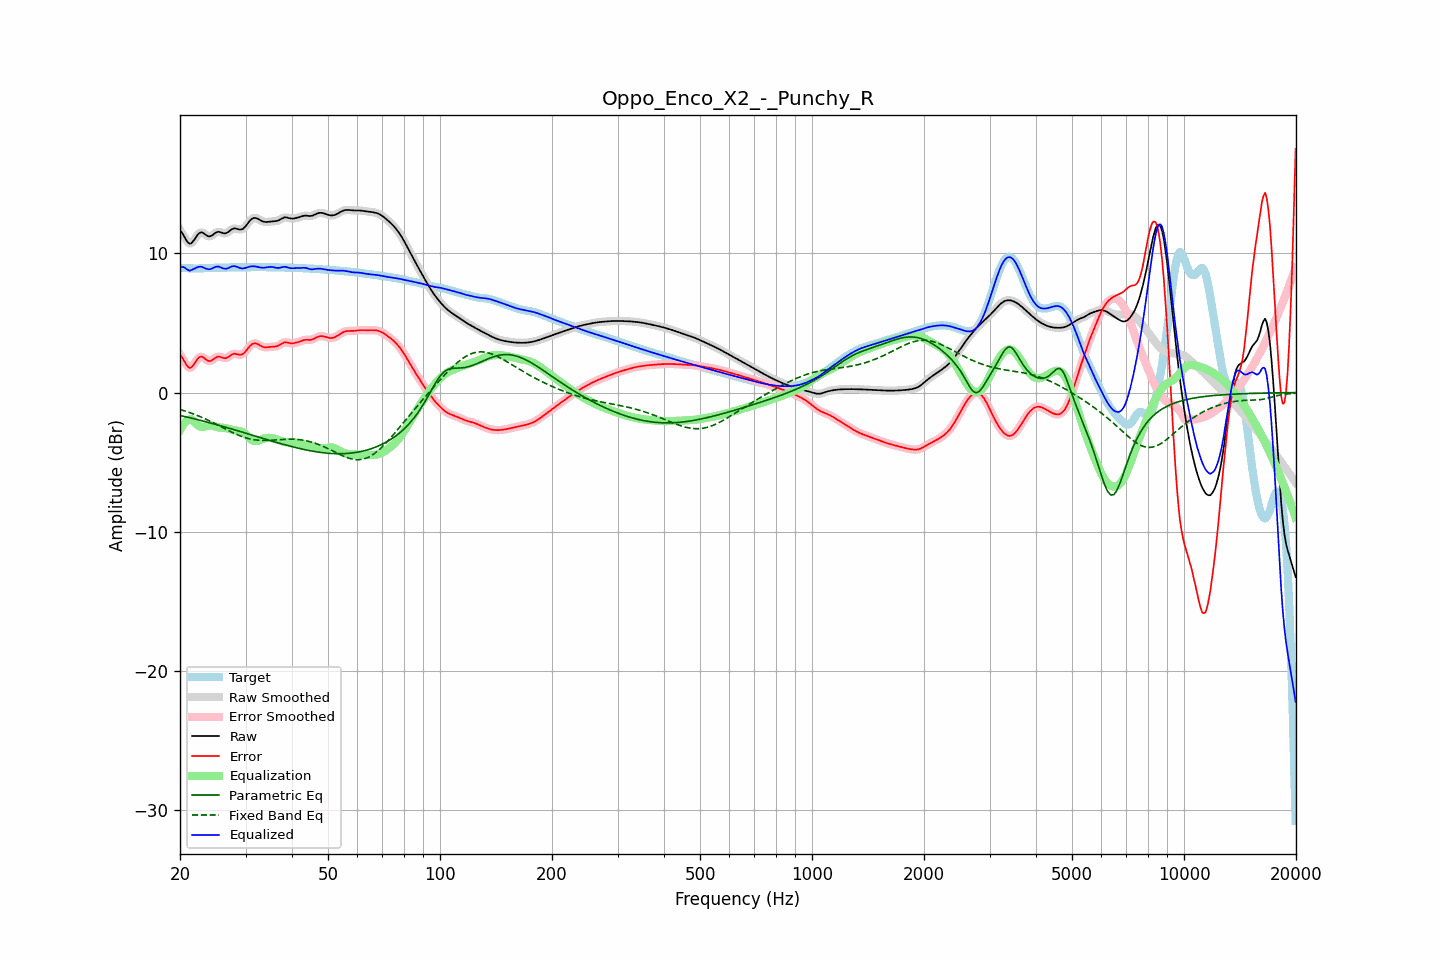

The data file committed next to this chart (first rows):
frequency, raw, error, smoothed, error_smoothed, equalization, parametric_eq, fixed_band_eq, equalized_raw, equalized_smoothed, target
20.00, 11.65, 2.71, 11.68, 2.74, -2.70, -1.65, -1.21, 8.95, 8.98, 8.94
20.20, 11.51, 2.57, 11.49, 2.55, -2.49, -1.67, -1.25, 9.02, 9.00, 8.94
20.40, 11.34, 2.39, 11.30, 2.36, -2.31, -1.70, -1.28, 9.03, 8.99, 8.94
20.61, 11.13, 2.19, 11.13, 2.19, -2.17, -1.72, -1.32, 8.97, 8.96, 8.94
20.81, 10.93, 1.99, 10.93, 1.99, -2.06, -1.75, -1.36, 8.87, 8.88, 8.94
21.02, 10.78, 1.85, 10.78, 1.85, -1.98, -1.78, -1.40, 8.80, 8.80, 8.93
21.23, 10.69, 1.76, 10.71, 1.78, -1.94, -1.81, -1.44, 8.75, 8.78, 8.93
21.44, 10.72, 1.80, 10.73, 1.81, -1.93, -1.83, -1.48, 8.80, 8.81, 8.92
21.66, 10.85, 1.93, 10.84, 1.92, -2.00, -1.86, -1.52, 8.85, 8.84, 8.92
21.87, 11.00, 2.08, 11.00, 2.09, -2.10, -1.89, -1.57, 8.90, 8.90, 8.91
22.09, 11.18, 2.26, 11.18, 2.26, -2.22, -1.92, -1.61, 8.96, 8.96, 8.91
22.31, 11.34, 2.43, 11.34, 2.42, -2.33, -1.95, -1.66, 9.01, 9.00, 8.92
22.54, 11.46, 2.54, 11.45, 2.53, -2.42, -1.98, -1.71, 9.04, 9.03, 8.92
22.76, 11.51, 2.58, 11.50, 2.58, -2.47, -2.01, -1.76, 9.04, 9.03, 8.93
22.99, 11.49, 2.56, 11.48, 2.55, -2.48, -2.04, -1.81, 9.02, 9.01, 8.93
23.22, 11.42, 2.48, 11.42, 2.48, -2.46, -2.07, -1.86, 8.96, 8.96, 8.94
23.45, 11.33, 2.39, 11.34, 2.39, -2.42, -2.10, -1.91, 8.91, 8.91, 8.95
23.69, 11.26, 2.31, 11.26, 2.31, -2.39, -2.13, -1.96, 8.87, 8.87, 8.95
23.92, 11.22, 2.26, 11.22, 2.27, -2.36, -2.16, -2.02, 8.85, 8.86, 8.96
24.16, 11.23, 2.27, 11.24, 2.27, -2.36, -2.19, -2.07, 8.87, 8.88, 8.96
24.40, 11.29, 2.33, 11.30, 2.33, -2.38, -2.22, -2.13, 8.92, 8.92, 8.97
24.65, 11.38, 2.42, 11.38, 2.41, -2.41, -2.25, -2.19, 8.98, 8.97, 8.97
24.89, 11.47, 2.50, 11.46, 2.50, -2.44, -2.28, -2.24, 9.02, 9.02, 8.97
25.14, 11.52, 2.56, 11.52, 2.56, -2.48, -2.31, -2.30, 9.05, 9.04, 8.97
25.39, 11.56, 2.59, 11.54, 2.58, -2.50, -2.35, -2.36, 9.05, 9.04, 8.96
25.65, 11.53, 2.56, 11.53, 2.56, -2.52, -2.38, -2.42, 9.01, 9.01, 8.96
25.91, 11.49, 2.53, 11.49, 2.52, -2.53, -2.41, -2.48, 8.96, 8.96, 8.96
26.16, 11.44, 2.48, 11.45, 2.49, -2.53, -2.44, -2.54, 8.91, 8.92, 8.96
26.43, 11.43, 2.47, 11.44, 2.47, -2.55, -2.48, -2.60, 8.89, 8.90, 8.97
26.69, 11.47, 2.50, 11.47, 2.50, -2.57, -2.51, -2.66, 8.91, 8.91, 8.97
26.96, 11.53, 2.55, 11.54, 2.56, -2.59, -2.54, -2.72, 8.94, 8.95, 8.98
27.23, 11.63, 2.64, 11.63, 2.64, -2.63, -2.58, -2.78, 9.00, 9.00, 8.99
27.50, 11.71, 2.72, 11.71, 2.71, -2.66, -2.61, -2.83, 9.05, 9.04, 9.00
27.77, 11.77, 2.77, 11.77, 2.76, -2.69, -2.65, -2.89, 9.08, 9.07, 9.00
28.05, 11.80, 2.79, 11.79, 2.78, -2.72, -2.68, -2.94, 9.08, 9.07, 9.01
28.33, 11.77, 2.77, 11.77, 2.77, -2.73, -2.71, -2.99, 9.04, 9.04, 9.00
28.62, 11.75, 2.74, 11.75, 2.74, -2.74, -2.75, -3.05, 9.01, 9.01, 9.00
28.90, 11.71, 2.71, 11.72, 2.72, -2.76, -2.78, -3.09, 8.96, 8.96, 9.00
29.19, 11.72, 2.72, 11.72, 2.72, -2.79, -2.82, -3.14, 8.93, 8.93, 8.99
29.48, 11.75, 2.75, 11.76, 2.77, -2.84, -2.85, -3.18, 8.91, 8.92, 8.99
29.78, 11.85, 2.86, 11.85, 2.86, -2.92, -2.89, -3.22, 8.93, 8.93, 8.99
30.08, 11.97, 2.98, 11.98, 2.98, -3.02, -2.92, -3.26, 8.96, 8.96, 8.99
30.38, 12.13, 3.13, 12.13, 3.13, -3.13, -2.96, -3.29, 9.00, 9.00, 9.00
30.68, 12.28, 3.28, 12.28, 3.27, -3.25, -2.99, -3.32, 9.04, 9.03, 9.00
30.99, 12.41, 3.40, 12.41, 3.40, -3.35, -3.03, -3.35, 9.06, 9.06, 9.01
31.30, 12.50, 3.49, 12.50, 3.49, -3.43, -3.06, -3.37, 9.07, 9.07, 9.01
31.61, 12.54, 3.53, 12.54, 3.53, -3.48, -3.10, -3.39, 9.07, 9.07, 9.01
31.93, 12.55, 3.54, 12.54, 3.53, -3.49, -3.13, -3.40, 9.06, 9.05, 9.01
32.24, 12.51, 3.50, 12.51, 3.50, -3.48, -3.17, -3.42, 9.03, 9.03, 9.01
32.57, 12.45, 3.44, 12.45, 3.44, -3.44, -3.20, -3.43, 9.01, 9.01, 9.01
32.89, 12.38, 3.37, 12.38, 3.37, -3.40, -3.24, -3.44, 8.98, 8.98, 9.01
33.22, 12.32, 3.31, 12.32, 3.31, -3.35, -3.27, -3.44, 8.97, 8.97, 9.01
33.55, 12.27, 3.27, 12.28, 3.27, -3.31, -3.31, -3.44, 8.96, 8.97, 9.01
33.89, 12.26, 3.25, 12.26, 3.25, -3.28, -3.34, -3.44, 8.98, 8.98, 9.01
34.23, 12.26, 3.25, 12.26, 3.25, -3.26, -3.38, -3.44, 9.00, 8.99, 9.00
34.57, 12.27, 3.27, 12.27, 3.27, -3.25, -3.41, -3.43, 9.01, 9.01, 9.00
34.92, 12.28, 3.28, 12.28, 3.28, -3.26, -3.45, -3.43, 9.03, 9.02, 9.00
35.27, 12.29, 3.29, 12.29, 3.29, -3.27, -3.48, -3.42, 9.02, 9.02, 9.00
35.62, 12.30, 3.30, 12.30, 3.30, -3.29, -3.51, -3.41, 9.01, 9.01, 9.00
35.97, 12.30, 3.30, 12.31, 3.31, -3.32, -3.55, -3.40, 8.98, 8.98, 9.00
... 635 more rows
